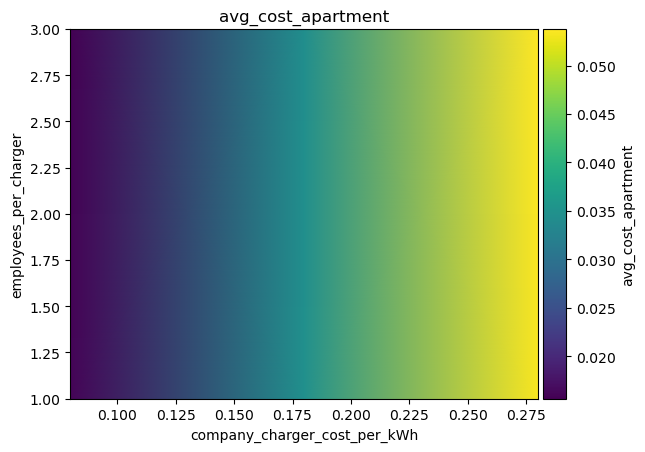

Source data for this figure (header and first rows):
employees_per_charger\company_charger_co…, 0.08, 0.18, 0.27999999999999997
1, 0.01596, 0.03456, 0.05336
3, 0.01563, 0.0343, 0.05378
